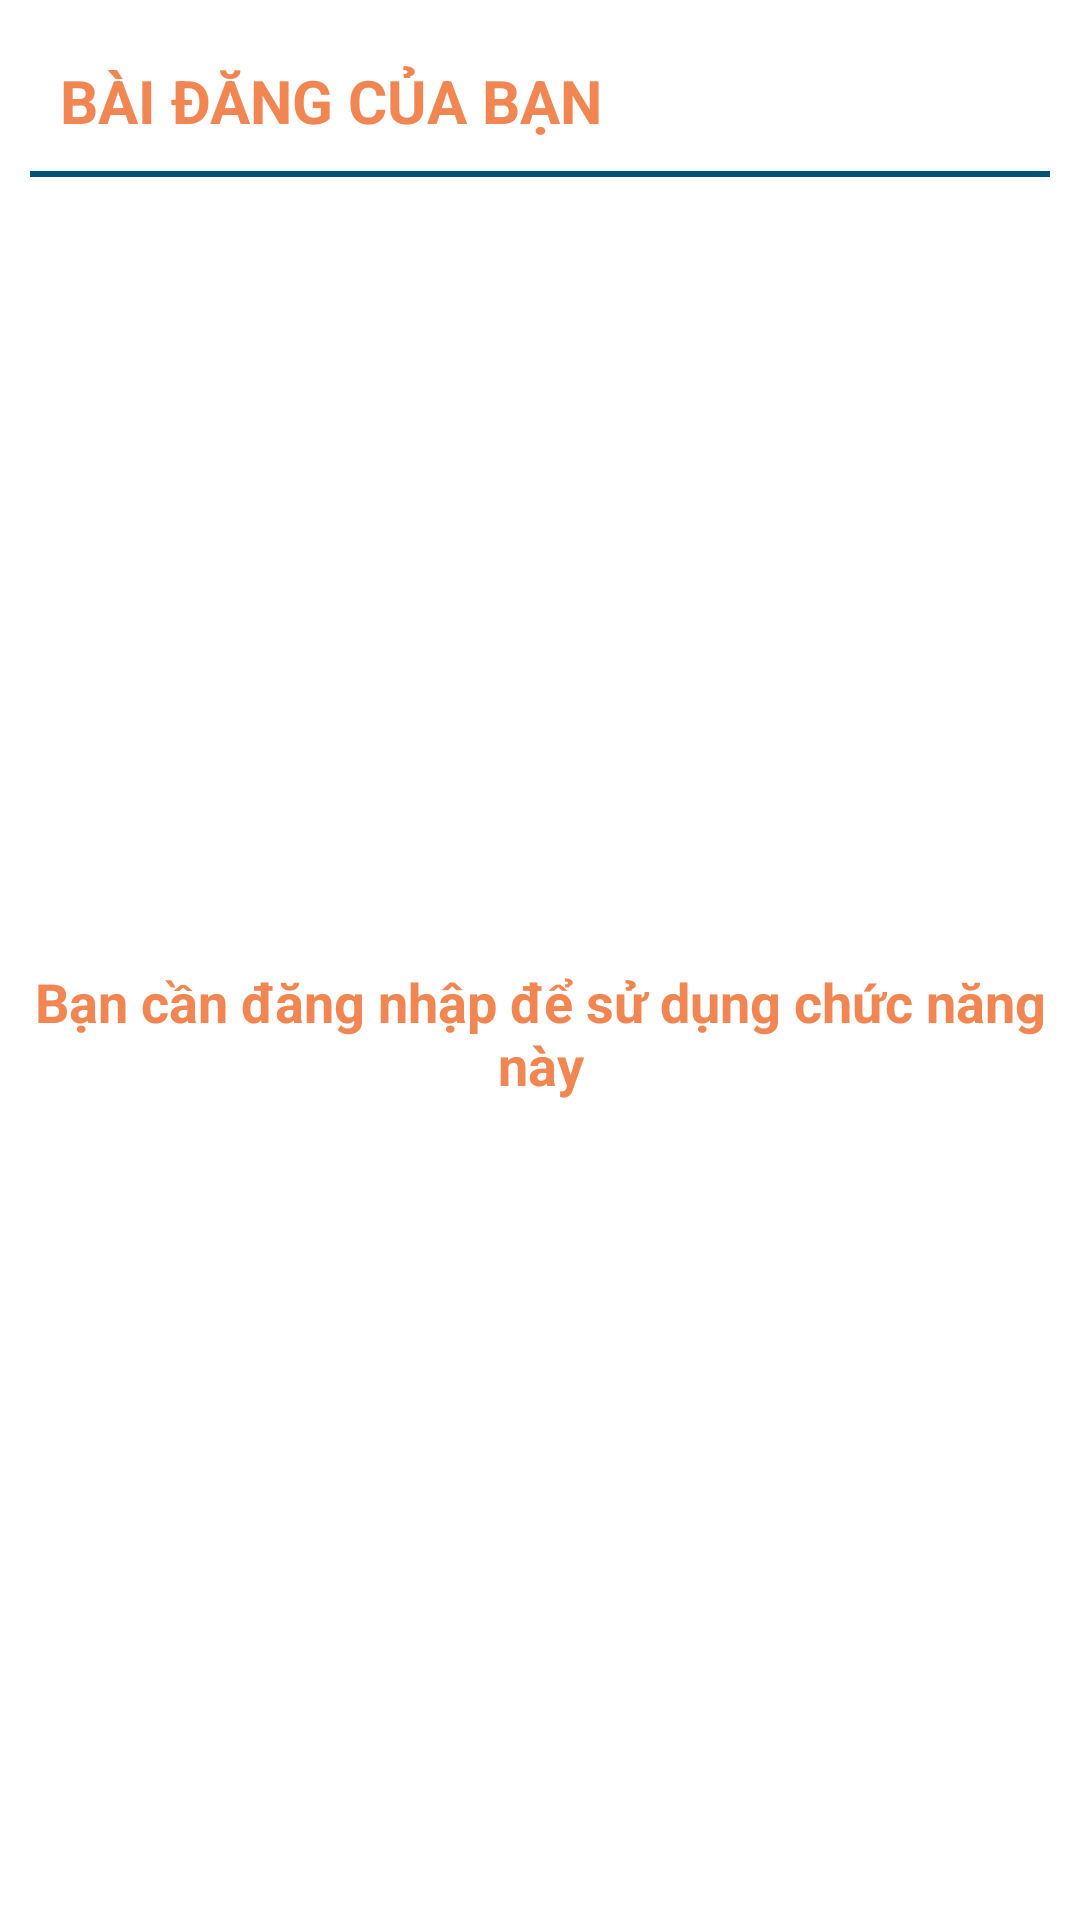

This screen was rendered from an Android layout file. Write that file and the resources it references.
<!-- AndroidManifest.xml: application theme Theme.StudentApp -->
<!-- res/layout/fragment_post.xml -->
<?xml version="1.0" encoding="utf-8"?>
<LinearLayout xmlns:android="http://schemas.android.com/apk/res/android"
    xmlns:tools="http://schemas.android.com/tools"
    android:layout_width="match_parent"
    android:layout_height="match_parent"
    android:orientation="vertical"
    android:padding="@dimen/mediumSpace"
    tools:context=".fragment.MyPostFragment">

    
    <RelativeLayout
        android:layout_width="match_parent"
        android:layout_height="wrap_content">
        <TextView
            android:layout_width="match_parent"
            android:layout_height="wrap_content"
            android:text="Bài đăng của bạn"
            android:padding="@dimen/mediumSpace"
            android:gravity="center_vertical"
            android:textStyle="bold"
            android:textSize="@dimen/TitleFontSize"
            android:textAllCaps="true"
            android:textColor="@color/primary_color"/>
        <com.google.android.material.button.MaterialButton
            android:id="@+id/btnAddNewPost"
            android:layout_width="wrap_content"
            android:layout_height="wrap_content"
            android:layout_alignParentRight="true"
            android:text="Thêm"
            android:textColor="@color/white"
            android:visibility="gone"/>
    </RelativeLayout>


    <View
        android:layout_width="match_parent"
        android:layout_height="2dp"
        android:background="@color/text_color"/>

    <TextView
        android:id="@+id/notLoginPostView"
        android:layout_width="match_parent"
        android:layout_height="match_parent"
        android:text="Bạn cần đăng nhập để sử dụng chức năng này"
        android:textColor="@color/primary_color"
        android:textSize="18sp"
        android:textStyle="bold"
        android:gravity="center"/>

    <androidx.recyclerview.widget.RecyclerView
        android:id="@+id/rcvMyPosts"
        android:layout_width="match_parent"
        android:layout_height="wrap_content"
        android:layout_marginTop="@dimen/mediumSpace"
        android:visibility="gone"/>

</LinearLayout>
<!-- resources referenced by this layout -->
<resources>
  <color name="primary_color">#F18652</color>
  <color name="text_color">#005377</color>
  <color name="white">#FFFFFFFF</color>
  <dimen name="TitleFontSize">20sp</dimen>
  <dimen name="mediumSpace">10dp</dimen>
  <style name="Theme.StudentApp" parent="Theme.MaterialComponents.DayNight.DarkActionBar">
          
          <item name="colorPrimary">@color/primary_color</item>
          <item name="colorPrimaryVariant">@color/primary_color</item>
          <item name="colorOnPrimary">@color/on_primary_color</item>
          
          <item name="colorSecondary">@color/teal_200</item>
          <item name="colorSecondaryVariant">@color/teal_700</item>
          <item name="colorOnSecondary">@color/black</item>
          
          <item name="android:statusBarColor" tools:targetApi="l">?attr/colorPrimaryVariant</item>
          
      </style>
  <color name="on_primary_color">#FFFFA9</color>
  <color name="teal_200">#FF03DAC5</color>
  <color name="teal_700">#FF018786</color>
  <color name="black">#FF000000</color>
</resources>
